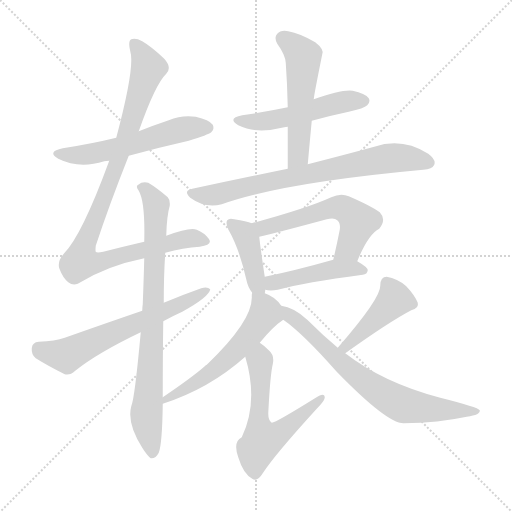
t = 0.00 s
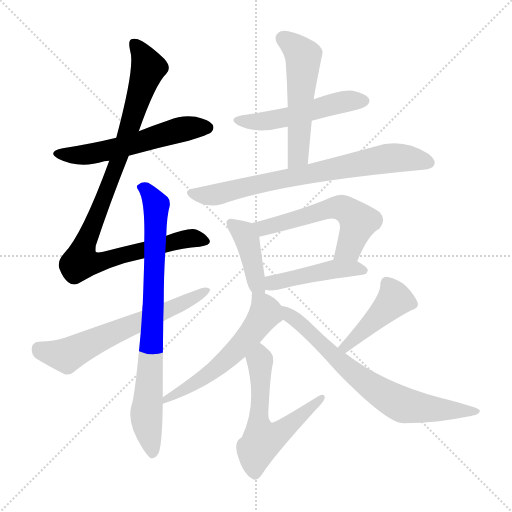
t = 2.08 s
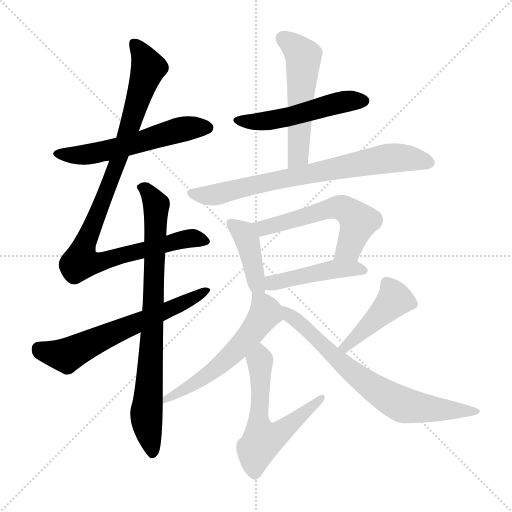
t = 4.16 s
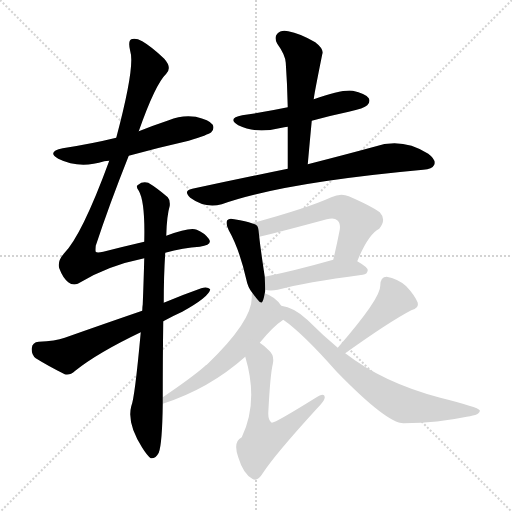
t = 6.24 s
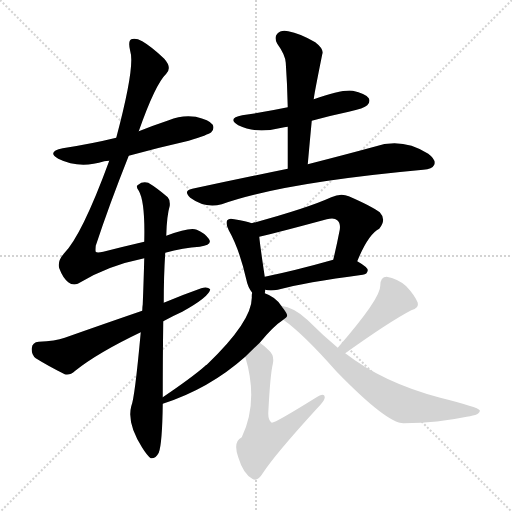
t = 8.32 s
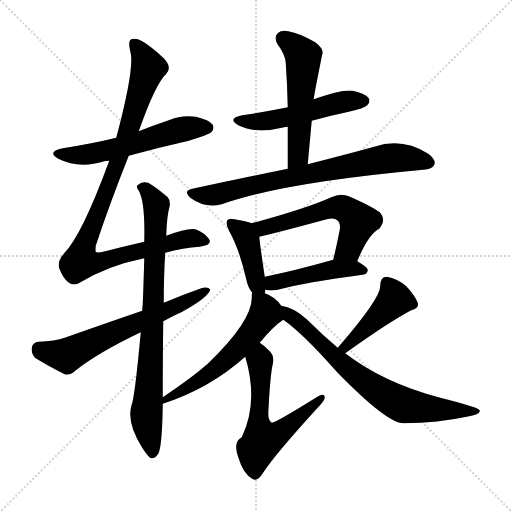
t = 10.40 s

The animated SVG that drew these frames (rendered in a browser with its animation timeline set to each time). Animation: 14 CSS @keyframes rules; one cycle of 10.40 s.

<svg version="1.1" viewBox="0 0 1024 1024" xmlns="http://www.w3.org/2000/svg">
  <g stroke="lightgray" stroke-dasharray="1,1" stroke-width="1" transform="scale(4, 4)">
    <line x1="0" y1="0" x2="256" y2="256"></line>
    <line x1="256" y1="0" x2="0" y2="256"></line>
    <line x1="128" y1="0" x2="128" y2="256"></line>
    <line x1="0" y1="128" x2="256" y2="128"></line>
  </g>
<g transform="scale(1, -1) translate(0, -900)">
   <style type="text/css">
    @keyframes keyframes0 {
      from {
       stroke: blue;
       stroke-dashoffset: 560;
       stroke-width: 128;
       }
       65% {
       animation-timing-function: step-end;
       stroke: blue;
       stroke-dashoffset: 0;
       stroke-width: 128;
       }
       to {
       stroke: black;
       stroke-width: 1024;
       }
       }
       #make-me-a-hanzi-animation-0 {
         animation: keyframes0 0.705729s both;
         animation-delay: 0.000000s;
         animation-timing-function: linear;
       }
    @keyframes keyframes1 {
      from {
       stroke: blue;
       stroke-dashoffset: 974;
       stroke-width: 128;
       }
       76% {
       animation-timing-function: step-end;
       stroke: blue;
       stroke-dashoffset: 0;
       stroke-width: 128;
       }
       to {
       stroke: black;
       stroke-width: 1024;
       }
       }
       #make-me-a-hanzi-animation-1 {
         animation: keyframes1 1.042643s both;
         animation-delay: 0.705729s;
         animation-timing-function: linear;
       }
    @keyframes keyframes2 {
      from {
       stroke: blue;
       stroke-dashoffset: 799;
       stroke-width: 128;
       }
       72% {
       animation-timing-function: step-end;
       stroke: blue;
       stroke-dashoffset: 0;
       stroke-width: 128;
       }
       to {
       stroke: black;
       stroke-width: 1024;
       }
       }
       #make-me-a-hanzi-animation-2 {
         animation: keyframes2 0.900228s both;
         animation-delay: 1.748372s;
         animation-timing-function: linear;
       }
    @keyframes keyframes3 {
      from {
       stroke: blue;
       stroke-dashoffset: 625;
       stroke-width: 128;
       }
       67% {
       animation-timing-function: step-end;
       stroke: blue;
       stroke-dashoffset: 0;
       stroke-width: 128;
       }
       to {
       stroke: black;
       stroke-width: 1024;
       }
       }
       #make-me-a-hanzi-animation-3 {
         animation: keyframes3 0.758626s both;
         animation-delay: 2.648600s;
         animation-timing-function: linear;
       }
    @keyframes keyframes4 {
      from {
       stroke: blue;
       stroke-dashoffset: 509;
       stroke-width: 128;
       }
       62% {
       animation-timing-function: step-end;
       stroke: blue;
       stroke-dashoffset: 0;
       stroke-width: 128;
       }
       to {
       stroke: black;
       stroke-width: 1024;
       }
       }
       #make-me-a-hanzi-animation-4 {
         animation: keyframes4 0.664225s both;
         animation-delay: 3.407227s;
         animation-timing-function: linear;
       }
    @keyframes keyframes5 {
      from {
       stroke: blue;
       stroke-dashoffset: 533;
       stroke-width: 128;
       }
       63% {
       animation-timing-function: step-end;
       stroke: blue;
       stroke-dashoffset: 0;
       stroke-width: 128;
       }
       to {
       stroke: black;
       stroke-width: 1024;
       }
       }
       #make-me-a-hanzi-animation-5 {
         animation: keyframes5 0.683757s both;
         animation-delay: 4.071452s;
         animation-timing-function: linear;
       }
    @keyframes keyframes6 {
      from {
       stroke: blue;
       stroke-dashoffset: 740;
       stroke-width: 128;
       }
       71% {
       animation-timing-function: step-end;
       stroke: blue;
       stroke-dashoffset: 0;
       stroke-width: 128;
       }
       to {
       stroke: black;
       stroke-width: 1024;
       }
       }
       #make-me-a-hanzi-animation-6 {
         animation: keyframes6 0.852214s both;
         animation-delay: 4.755208s;
         animation-timing-function: linear;
       }
    @keyframes keyframes7 {
      from {
       stroke: blue;
       stroke-dashoffset: 412;
       stroke-width: 128;
       }
       57% {
       animation-timing-function: step-end;
       stroke: blue;
       stroke-dashoffset: 0;
       stroke-width: 128;
       }
       to {
       stroke: black;
       stroke-width: 1024;
       }
       }
       #make-me-a-hanzi-animation-7 {
         animation: keyframes7 0.585286s both;
         animation-delay: 5.607422s;
         animation-timing-function: linear;
       }
    @keyframes keyframes8 {
      from {
       stroke: blue;
       stroke-dashoffset: 565;
       stroke-width: 128;
       }
       65% {
       animation-timing-function: step-end;
       stroke: blue;
       stroke-dashoffset: 0;
       stroke-width: 128;
       }
       to {
       stroke: black;
       stroke-width: 1024;
       }
       }
       #make-me-a-hanzi-animation-8 {
         animation: keyframes8 0.709798s both;
         animation-delay: 6.192708s;
         animation-timing-function: linear;
       }
    @keyframes keyframes9 {
      from {
       stroke: blue;
       stroke-dashoffset: 453;
       stroke-width: 128;
       }
       60% {
       animation-timing-function: step-end;
       stroke: blue;
       stroke-dashoffset: 0;
       stroke-width: 128;
       }
       to {
       stroke: black;
       stroke-width: 1024;
       }
       }
       #make-me-a-hanzi-animation-9 {
         animation: keyframes9 0.618652s both;
         animation-delay: 6.902507s;
         animation-timing-function: linear;
       }
    @keyframes keyframes10 {
      from {
       stroke: blue;
       stroke-dashoffset: 568;
       stroke-width: 128;
       }
       65% {
       animation-timing-function: step-end;
       stroke: blue;
       stroke-dashoffset: 0;
       stroke-width: 128;
       }
       to {
       stroke: black;
       stroke-width: 1024;
       }
       }
       #make-me-a-hanzi-animation-10 {
         animation: keyframes10 0.712240s both;
         animation-delay: 7.521159s;
         animation-timing-function: linear;
       }
    @keyframes keyframes11 {
      from {
       stroke: blue;
       stroke-dashoffset: 590;
       stroke-width: 128;
       }
       66% {
       animation-timing-function: step-end;
       stroke: blue;
       stroke-dashoffset: 0;
       stroke-width: 128;
       }
       to {
       stroke: black;
       stroke-width: 1024;
       }
       }
       #make-me-a-hanzi-animation-11 {
         animation: keyframes11 0.730143s both;
         animation-delay: 8.233398s;
         animation-timing-function: linear;
       }
    @keyframes keyframes12 {
      from {
       stroke: blue;
       stroke-dashoffset: 432;
       stroke-width: 128;
       }
       58% {
       animation-timing-function: step-end;
       stroke: blue;
       stroke-dashoffset: 0;
       stroke-width: 128;
       }
       to {
       stroke: black;
       stroke-width: 1024;
       }
       }
       #make-me-a-hanzi-animation-12 {
         animation: keyframes12 0.601562s both;
         animation-delay: 8.963542s;
         animation-timing-function: linear;
       }
    @keyframes keyframes13 {
      from {
       stroke: blue;
       stroke-dashoffset: 714;
       stroke-width: 128;
       }
       70% {
       animation-timing-function: step-end;
       stroke: blue;
       stroke-dashoffset: 0;
       stroke-width: 128;
       }
       to {
       stroke: black;
       stroke-width: 1024;
       }
       }
       #make-me-a-hanzi-animation-13 {
         animation: keyframes13 0.831055s both;
         animation-delay: 9.565104s;
         animation-timing-function: linear;
       }
</style>
<path d="M 257.5 588.5 Q 315.5 604.5 377.5 618.5 Q 416.5 630.5 422.5 635.5 Q 429.5 642.5 425.5 650.5 Q 418.5 660.5 391.5 666.5 Q 363.5 670.5 337.5 659.5 Q 307.5 649.5 277.5 637.5 L 232.5 624.5 Q 183.5 612.5 125.5 603.5 Q 92.5 596.5 116.5 582.5 Q 158.5 561.5 208.5 577.5 Q 211.5 578.5 218.5 578.5 L 257.5 588.5 Z" fill="lightgray"></path> 
<path d="M 330.5 394.5 Q 366.5 404.5 399.5 406.5 Q 426.5 410.5 417.5 422.5 Q 408.5 434.5 393.5 440.5 Q 380.5 446.5 332.5 428.5 L 288.5 416.5 Q 249.5 407.5 206.5 396.5 Q 193.5 393.5 191.5 396.5 Q 190.5 397.5 191.5 408.5 Q 218.5 490.5 257.5 588.5 L 277.5 637.5 Q 310.5 731.5 332.5 752.5 Q 344.5 764.5 328.5 782.5 Q 303.5 806.5 284.5 817.5 Q 271.5 824.5 262.5 821.5 Q 255.5 817.5 260.5 797.5 Q 270.5 767.5 232.5 624.5 L 218.5 578.5 Q 163.5 428.5 127.5 392.5 Q 114.5 377.5 118.5 363.5 Q 125.5 344.5 136.5 335.5 Q 145.5 328.5 155.5 332.5 Q 213.5 368.5 288.5 383.5 L 330.5 394.5 Z" fill="lightgray"></path> 
<path d="M 327.5 294.5 Q 327.5 349.5 330.5 394.5 L 332.5 428.5 Q 333.5 468.5 339.5 488.5 Q 340.5 500.5 335.5 505.5 Q 313.5 524.5 296.5 534.5 Q 284.5 537.5 276.5 530.5 Q 270.5 527.5 277.5 518.5 Q 290.5 496.5 288.5 416.5 L 288.5 383.5 Q 287.5 343.5 285.5 291.5 Q 284.5 285.5 284.5 278.5 L 281.5 235.5 Q 269.5 103.5 262.5 87.5 Q 253.5 53.5 284.5 4.5 Q 294.5 -11.5 301.5 -16.5 Q 311.5 -17.5 317.5 -5.5 Q 324.5 12.5 325.5 92.5 L 325.5 105.5 Q 325.5 186.5 326.5 257.5 L 327.5 294.5 Z" fill="lightgray"></path> 
<path d="M 326.5 257.5 Q 344.5 267.5 364.5 276.5 Q 418.5 306.5 420.5 321.5 Q 414.5 327.5 402.5 323.5 Q 365.5 310.5 327.5 294.5 L 284.5 278.5 Q 211.5 253.5 129.5 224.5 Q 110.5 217.5 77.5 216.5 Q 64.5 215.5 63.5 203.5 Q 62.5 190.5 71.5 183.5 Q 95.5 168.5 129.5 151.5 Q 139.5 148.5 150.5 158.5 Q 195.5 194.5 281.5 235.5 L 326.5 257.5 Z" fill="lightgray"></path> 
<path d="M 623.5 658.5 Q 659.5 668.5 697.5 676.5 Q 728.5 683.5 734.5 689.5 Q 741.5 696.5 737.5 703.5 Q 730.5 713.5 705.5 718.5 Q 683.5 721.5 627.5 701.5 L 575.5 685.5 Q 532.5 676.5 484.5 669.5 Q 453.5 663.5 476.5 649.5 Q 512.5 631.5 563.5 644.5 Q 567.5 645.5 575.5 646.5 L 623.5 658.5 Z" fill="lightgray"></path> 
<path d="M 627.5 701.5 Q 627.5 707.5 644.5 791.5 Q 648.5 801.5 630.5 815.5 Q 599.5 833.5 576.5 837.5 Q 561.5 840.5 554.5 832.5 Q 547.5 825.5 554.5 812.5 Q 570.5 790.5 571.5 774.5 Q 574.5 732.5 575.5 685.5 L 575.5 646.5 Q 575.5 606.5 575.5 562.5 C 575.5 532.5 612.5 541.5 615.5 571.5 Q 619.5 616.5 623.5 658.5 L 627.5 701.5 Z" fill="lightgray"></path> 
<path d="M 575.5 562.5 Q 487.5 544.5 384.5 522.5 Q 365.5 518.5 380.5 504.5 Q 410.5 482.5 443.5 491.5 Q 563.5 534.5 846.5 560.5 Q 864.5 561.5 868.5 570.5 Q 872.5 580.5 856.5 592.5 Q 804.5 625.5 748.5 606.5 Q 693.5 591.5 615.5 571.5 L 575.5 562.5 Z" fill="lightgray"></path> 
<path d="M 529.5 313.5 Q 530.5 317.5 530.5 320.5 L 529.5 346.5 Q 520.5 406.5 518.5 426.5 C 516.5 449.5 516.5 449.5 503.5 453.5 Q 493.5 457.5 468.5 461.5 Q 458.5 464.5 454.5 459.5 Q 450.5 453.5 457.5 439.5 Q 478.5 402.5 492.5 341.5 Q 495.5 325.5 504.5 314.5 C 522.5 290.5 524.5 286.5 529.5 313.5 Z" fill="lightgray"></path> 
<path d="M 714.5 377.5 Q 736.5 431.5 758.5 442.5 Q 773.5 460.5 759.5 475.5 Q 743.5 487.5 697.5 507.5 Q 681.5 514.5 662.5 505.5 Q 614.5 483.5 503.5 453.5 C 474.5 445.5 489.5 419.5 518.5 426.5 Q 557.5 435.5 653.5 461.5 Q 668.5 465.5 674.5 459.5 Q 681.5 453.5 679.5 440.5 Q 673.5 409.5 666.5 380.5 C 659.5 351.5 702.5 349.5 714.5 377.5 Z" fill="lightgray"></path> 
<path d="M 530.5 320.5 Q 533.5 320.5 535.5 319.5 Q 544.5 318.5 555.5 320.5 Q 609.5 335.5 725.5 350.5 Q 734.5 351.5 735.5 359.5 Q 735.5 365.5 714.5 377.5 C 695.5 388.5 695.5 388.5 666.5 380.5 Q 588.5 358.5 529.5 346.5 C 500.5 340.5 500.5 325.5 530.5 320.5 Z" fill="lightgray"></path> 
<path d="M 325.5 92.5 Q 418.5 122.5 490.5 186.5 L 519.5 214.5 Q 546.5 247.5 566.5 260.5 C 577.5 268.5 577.5 268.5 562.5 288.5 Q 550.5 306.5 529.5 313.5 C 505.5 323.5 505.5 323.5 504.5 314.5 Q 503.5 313.5 503.5 307.5 Q 506.5 259.5 413.5 170.5 Q 410.5 169.5 409.5 167.5 Q 384.5 145.5 325.5 105.5 C 300.5 88.5 297.5 82.5 325.5 92.5 Z" fill="lightgray"></path> 
<path d="M 490.5 186.5 Q 517.5 96.5 483.5 25.5 Q 465.5 16.5 476.5 -14.5 Q 486.5 -47.5 504.5 -57.5 Q 514.5 -64.5 525.5 -46.5 Q 549.5 -9.5 633.5 82.5 Q 648.5 97.5 649.5 104.5 Q 649.5 116.5 631.5 104.5 Q 549.5 53.5 543.5 54.5 Q 536.5 58.5 536.5 73.5 Q 540.5 151.5 545.5 171.5 Q 549.5 189.5 537.5 199.5 Q 527.5 209.5 519.5 214.5 C 495.5 232.5 482.5 215.5 490.5 186.5 Z" fill="lightgray"></path> 
<path d="M 690.5 193.5 Q 778.5 256.5 822.5 279.5 Q 838.5 283.5 835.5 294.5 Q 829.5 309.5 812.5 327.5 Q 794.5 343.5 773.5 346.5 Q 760.5 346.5 760.5 328.5 Q 761.5 303.5 675.5 204.5 C 655.5 181.5 666.5 176.5 690.5 193.5 Z" fill="lightgray"></path> 
<path d="M 566.5 260.5 Q 605.5 233.5 672.5 157.5 Q 774.5 52.5 807.5 53.5 Q 877.5 54.5 933.5 66.5 Q 961.5 70.5 959.5 79.5 Q 956.5 85.5 880.5 104.5 Q 766.5 134.5 690.5 193.5 L 675.5 204.5 Q 645.5 229.5 614.5 260.5 Q 587.5 285.5 562.5 288.5 C 533.5 295.5 542.5 278.5 566.5 260.5 Z" fill="lightgray"></path> 
      <clipPath id="make-me-a-hanzi-clip-0">
      <path d="M 257.5 588.5 Q 315.5 604.5 377.5 618.5 Q 416.5 630.5 422.5 635.5 Q 429.5 642.5 425.5 650.5 Q 418.5 660.5 391.5 666.5 Q 363.5 670.5 337.5 659.5 Q 307.5 649.5 277.5 637.5 L 232.5 624.5 Q 183.5 612.5 125.5 603.5 Q 92.5 596.5 116.5 582.5 Q 158.5 561.5 208.5 577.5 Q 211.5 578.5 218.5 578.5 L 257.5 588.5 Z" fill="lightgray"></path>
      </clipPath>
      <path clip-path="url(#make-me-a-hanzi-clip-0)" d="M 118.5 594.5 L 128.5 589.5 L 181.5 591.5 L 372.5 643.5 L 414.5 644.5 " fill="none" id="make-me-a-hanzi-animation-0" stroke-dasharray="432 864" stroke-linecap="round"></path>

      <clipPath id="make-me-a-hanzi-clip-1">
      <path d="M 330.5 394.5 Q 366.5 404.5 399.5 406.5 Q 426.5 410.5 417.5 422.5 Q 408.5 434.5 393.5 440.5 Q 380.5 446.5 332.5 428.5 L 288.5 416.5 Q 249.5 407.5 206.5 396.5 Q 193.5 393.5 191.5 396.5 Q 190.5 397.5 191.5 408.5 Q 218.5 490.5 257.5 588.5 L 277.5 637.5 Q 310.5 731.5 332.5 752.5 Q 344.5 764.5 328.5 782.5 Q 303.5 806.5 284.5 817.5 Q 271.5 824.5 262.5 821.5 Q 255.5 817.5 260.5 797.5 Q 270.5 767.5 232.5 624.5 L 218.5 578.5 Q 163.5 428.5 127.5 392.5 Q 114.5 377.5 118.5 363.5 Q 125.5 344.5 136.5 335.5 Q 145.5 328.5 155.5 332.5 Q 213.5 368.5 288.5 383.5 L 330.5 394.5 Z" fill="lightgray"></path>
      </clipPath>
      <path clip-path="url(#make-me-a-hanzi-clip-1)" d="M 267.5 813.5 L 292.5 776.5 L 295.5 761.5 L 233.5 569.5 L 167.5 408.5 L 161.5 376.5 L 211.5 378.5 L 367.5 421.5 L 405.5 417.5 " fill="none" id="make-me-a-hanzi-animation-1" stroke-dasharray="846 1692" stroke-linecap="round"></path>

      <clipPath id="make-me-a-hanzi-clip-2">
      <path d="M 327.5 294.5 Q 327.5 349.5 330.5 394.5 L 332.5 428.5 Q 333.5 468.5 339.5 488.5 Q 340.5 500.5 335.5 505.5 Q 313.5 524.5 296.5 534.5 Q 284.5 537.5 276.5 530.5 Q 270.5 527.5 277.5 518.5 Q 290.5 496.5 288.5 416.5 L 288.5 383.5 Q 287.5 343.5 285.5 291.5 Q 284.5 285.5 284.5 278.5 L 281.5 235.5 Q 269.5 103.5 262.5 87.5 Q 253.5 53.5 284.5 4.5 Q 294.5 -11.5 301.5 -16.5 Q 311.5 -17.5 317.5 -5.5 Q 324.5 12.5 325.5 92.5 L 325.5 105.5 Q 325.5 186.5 326.5 257.5 L 327.5 294.5 Z" fill="lightgray"></path>
      </clipPath>
      <path clip-path="url(#make-me-a-hanzi-clip-2)" d="M 284.5 525.5 L 312.5 488.5 L 305.5 250.5 L 292.5 70.5 L 303.5 -6.5 " fill="none" id="make-me-a-hanzi-animation-2" stroke-dasharray="671 1342" stroke-linecap="round"></path>

      <clipPath id="make-me-a-hanzi-clip-3">
      <path d="M 326.5 257.5 Q 344.5 267.5 364.5 276.5 Q 418.5 306.5 420.5 321.5 Q 414.5 327.5 402.5 323.5 Q 365.5 310.5 327.5 294.5 L 284.5 278.5 Q 211.5 253.5 129.5 224.5 Q 110.5 217.5 77.5 216.5 Q 64.5 215.5 63.5 203.5 Q 62.5 190.5 71.5 183.5 Q 95.5 168.5 129.5 151.5 Q 139.5 148.5 150.5 158.5 Q 195.5 194.5 281.5 235.5 L 326.5 257.5 Z" fill="lightgray"></path>
      </clipPath>
      <path clip-path="url(#make-me-a-hanzi-clip-3)" d="M 76.5 203.5 L 133.5 189.5 L 415.5 319.5 " fill="none" id="make-me-a-hanzi-animation-3" stroke-dasharray="497 994" stroke-linecap="round"></path>

      <clipPath id="make-me-a-hanzi-clip-4">
      <path d="M 623.5 658.5 Q 659.5 668.5 697.5 676.5 Q 728.5 683.5 734.5 689.5 Q 741.5 696.5 737.5 703.5 Q 730.5 713.5 705.5 718.5 Q 683.5 721.5 627.5 701.5 L 575.5 685.5 Q 532.5 676.5 484.5 669.5 Q 453.5 663.5 476.5 649.5 Q 512.5 631.5 563.5 644.5 Q 567.5 645.5 575.5 646.5 L 623.5 658.5 Z" fill="lightgray"></path>
      </clipPath>
      <path clip-path="url(#make-me-a-hanzi-clip-4)" d="M 478.5 660.5 L 551.5 660.5 L 679.5 695.5 L 726.5 698.5 " fill="none" id="make-me-a-hanzi-animation-4" stroke-dasharray="381 762" stroke-linecap="round"></path>

      <clipPath id="make-me-a-hanzi-clip-5">
      <path d="M 627.5 701.5 Q 627.5 707.5 644.5 791.5 Q 648.5 801.5 630.5 815.5 Q 599.5 833.5 576.5 837.5 Q 561.5 840.5 554.5 832.5 Q 547.5 825.5 554.5 812.5 Q 570.5 790.5 571.5 774.5 Q 574.5 732.5 575.5 685.5 L 575.5 646.5 Q 575.5 606.5 575.5 562.5 C 575.5 532.5 612.5 541.5 615.5 571.5 Q 619.5 616.5 623.5 658.5 L 627.5 701.5 Z" fill="lightgray"></path>
      </clipPath>
      <path clip-path="url(#make-me-a-hanzi-clip-5)" d="M 566.5 822.5 L 607.5 785.5 L 596.5 588.5 L 580.5 569.5 " fill="none" id="make-me-a-hanzi-animation-5" stroke-dasharray="405 810" stroke-linecap="round"></path>

      <clipPath id="make-me-a-hanzi-clip-6">
      <path d="M 575.5 562.5 Q 487.5 544.5 384.5 522.5 Q 365.5 518.5 380.5 504.5 Q 410.5 482.5 443.5 491.5 Q 563.5 534.5 846.5 560.5 Q 864.5 561.5 868.5 570.5 Q 872.5 580.5 856.5 592.5 Q 804.5 625.5 748.5 606.5 Q 693.5 591.5 615.5 571.5 L 575.5 562.5 Z" fill="lightgray"></path>
      </clipPath>
      <path clip-path="url(#make-me-a-hanzi-clip-6)" d="M 382.5 513.5 L 433.5 510.5 L 501.5 529.5 L 776.5 583.5 L 825.5 582.5 L 857.5 574.5 " fill="none" id="make-me-a-hanzi-animation-6" stroke-dasharray="612 1224" stroke-linecap="round"></path>

      <clipPath id="make-me-a-hanzi-clip-7">
      <path d="M 529.5 313.5 Q 530.5 317.5 530.5 320.5 L 529.5 346.5 Q 520.5 406.5 518.5 426.5 C 516.5 449.5 516.5 449.5 503.5 453.5 Q 493.5 457.5 468.5 461.5 Q 458.5 464.5 454.5 459.5 Q 450.5 453.5 457.5 439.5 Q 478.5 402.5 492.5 341.5 Q 495.5 325.5 504.5 314.5 C 522.5 290.5 524.5 286.5 529.5 313.5 Z" fill="lightgray"></path>
      </clipPath>
      <path clip-path="url(#make-me-a-hanzi-clip-7)" d="M 462.5 454.5 L 484.5 436.5 L 494.5 419.5 L 513.5 330.5 L 523.5 317.5 " fill="none" id="make-me-a-hanzi-animation-7" stroke-dasharray="284 568" stroke-linecap="round"></path>

      <clipPath id="make-me-a-hanzi-clip-8">
      <path d="M 714.5 377.5 Q 736.5 431.5 758.5 442.5 Q 773.5 460.5 759.5 475.5 Q 743.5 487.5 697.5 507.5 Q 681.5 514.5 662.5 505.5 Q 614.5 483.5 503.5 453.5 C 474.5 445.5 489.5 419.5 518.5 426.5 Q 557.5 435.5 653.5 461.5 Q 668.5 465.5 674.5 459.5 Q 681.5 453.5 679.5 440.5 Q 673.5 409.5 666.5 380.5 C 659.5 351.5 702.5 349.5 714.5 377.5 Z" fill="lightgray"></path>
      </clipPath>
      <path clip-path="url(#make-me-a-hanzi-clip-8)" d="M 514.5 450.5 L 525.5 443.5 L 666.5 484.5 L 695.5 479.5 L 717.5 456.5 L 698.5 403.5 L 672.5 386.5 " fill="none" id="make-me-a-hanzi-animation-8" stroke-dasharray="437 874" stroke-linecap="round"></path>

      <clipPath id="make-me-a-hanzi-clip-9">
      <path d="M 530.5 320.5 Q 533.5 320.5 535.5 319.5 Q 544.5 318.5 555.5 320.5 Q 609.5 335.5 725.5 350.5 Q 734.5 351.5 735.5 359.5 Q 735.5 365.5 714.5 377.5 C 695.5 388.5 695.5 388.5 666.5 380.5 Q 588.5 358.5 529.5 346.5 C 500.5 340.5 500.5 325.5 530.5 320.5 Z" fill="lightgray"></path>
      </clipPath>
      <path clip-path="url(#make-me-a-hanzi-clip-9)" d="M 534.5 327.5 L 552.5 336.5 L 662.5 361.5 L 726.5 359.5 " fill="none" id="make-me-a-hanzi-animation-9" stroke-dasharray="325 650" stroke-linecap="round"></path>

      <clipPath id="make-me-a-hanzi-clip-10">
      <path d="M 325.5 92.5 Q 418.5 122.5 490.5 186.5 L 519.5 214.5 Q 546.5 247.5 566.5 260.5 C 577.5 268.5 577.5 268.5 562.5 288.5 Q 550.5 306.5 529.5 313.5 C 505.5 323.5 505.5 323.5 504.5 314.5 Q 503.5 313.5 503.5 307.5 Q 506.5 259.5 413.5 170.5 Q 410.5 169.5 409.5 167.5 Q 384.5 145.5 325.5 105.5 C 300.5 88.5 297.5 82.5 325.5 92.5 Z" fill="lightgray"></path>
      </clipPath>
      <path clip-path="url(#make-me-a-hanzi-clip-10)" d="M 510.5 310.5 L 530.5 273.5 L 497.5 227.5 L 412.5 147.5 L 345.5 106.5 L 336.5 107.5 L 331.5 99.5 " fill="none" id="make-me-a-hanzi-animation-10" stroke-dasharray="440 880" stroke-linecap="round"></path>

      <clipPath id="make-me-a-hanzi-clip-11">
      <path d="M 490.5 186.5 Q 517.5 96.5 483.5 25.5 Q 465.5 16.5 476.5 -14.5 Q 486.5 -47.5 504.5 -57.5 Q 514.5 -64.5 525.5 -46.5 Q 549.5 -9.5 633.5 82.5 Q 648.5 97.5 649.5 104.5 Q 649.5 116.5 631.5 104.5 Q 549.5 53.5 543.5 54.5 Q 536.5 58.5 536.5 73.5 Q 540.5 151.5 545.5 171.5 Q 549.5 189.5 537.5 199.5 Q 527.5 209.5 519.5 214.5 C 495.5 232.5 482.5 215.5 490.5 186.5 Z" fill="lightgray"></path>
      </clipPath>
      <path clip-path="url(#make-me-a-hanzi-clip-11)" d="M 519.5 205.5 L 516.5 53.5 L 524.5 18.5 L 571.5 42.5 L 641.5 103.5 " fill="none" id="make-me-a-hanzi-animation-11" stroke-dasharray="462 924" stroke-linecap="round"></path>

      <clipPath id="make-me-a-hanzi-clip-12">
      <path d="M 690.5 193.5 Q 778.5 256.5 822.5 279.5 Q 838.5 283.5 835.5 294.5 Q 829.5 309.5 812.5 327.5 Q 794.5 343.5 773.5 346.5 Q 760.5 346.5 760.5 328.5 Q 761.5 303.5 675.5 204.5 C 655.5 181.5 666.5 176.5 690.5 193.5 Z" fill="lightgray"></path>
      </clipPath>
      <path clip-path="url(#make-me-a-hanzi-clip-12)" d="M 823.5 292.5 L 789.5 301.5 L 723.5 234.5 L 693.5 209.5 L 686.5 211.5 " fill="none" id="make-me-a-hanzi-animation-12" stroke-dasharray="304 608" stroke-linecap="round"></path>

      <clipPath id="make-me-a-hanzi-clip-13">
      <path d="M 566.5 260.5 Q 605.5 233.5 672.5 157.5 Q 774.5 52.5 807.5 53.5 Q 877.5 54.5 933.5 66.5 Q 961.5 70.5 959.5 79.5 Q 956.5 85.5 880.5 104.5 Q 766.5 134.5 690.5 193.5 L 675.5 204.5 Q 645.5 229.5 614.5 260.5 Q 587.5 285.5 562.5 288.5 C 533.5 295.5 542.5 278.5 566.5 260.5 Z" fill="lightgray"></path>
      </clipPath>
      <path clip-path="url(#make-me-a-hanzi-clip-13)" d="M 567.5 282.5 L 695.5 162.5 L 776.5 104.5 L 807.5 89.5 L 831.5 85.5 L 955.5 76.5 " fill="none" id="make-me-a-hanzi-animation-13" stroke-dasharray="586 1172" stroke-linecap="round"></path>

</g>
</svg>
